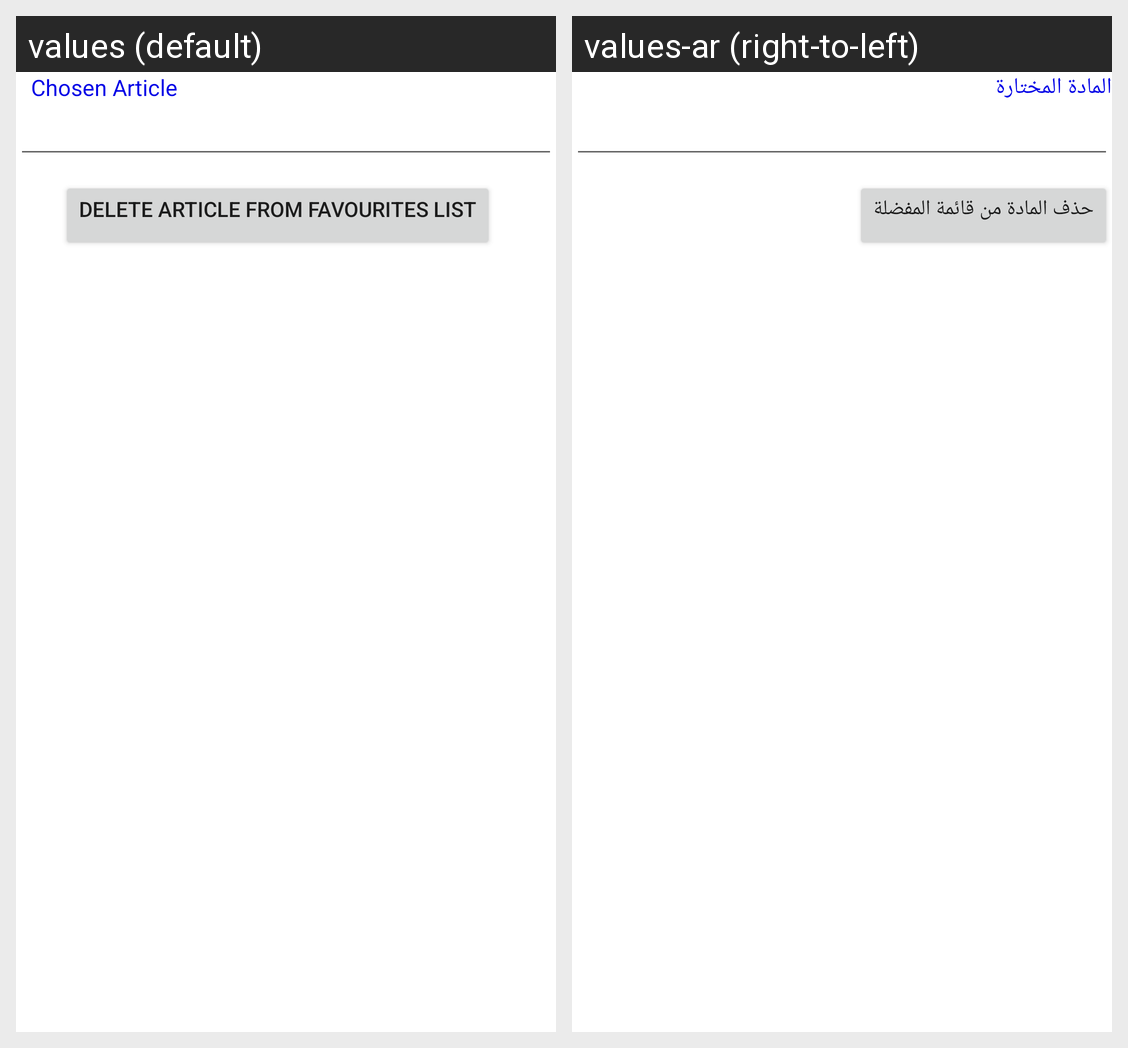

Translations of the strings shown on this Android screen, per locale in the grid:
Android screen res/layout/activity_delete_item.xml rendered under 2 locales, left to right: values (default), values-ar (right-to-left). Device: Nexus 5 (rendered at 1080×1920; each locale shown at half size, 540×960, under a caption strip naming it); theme Theme.NewsReaderBBC.
Strings drawn on this screen, with the default value and each locale's value (text and hints the layout hard-codes, and strings that could not be matched under every locale, appear in the picture but are not listed):

article_head
  values: Chosen Article
  values-ar: المادة المختارة

Button_delete
  values: Delete Article From Favourites List
  values-ar: حذف المادة من قائمة المفضلة
